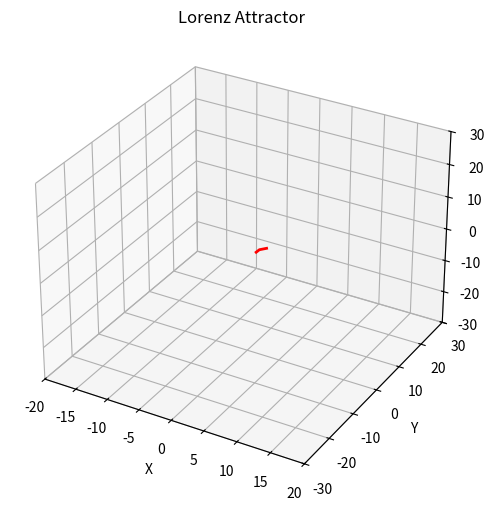

This chart was generated by the following Python code: (Note: this script raises an exception after producing the figure.)
import numpy as np
import matplotlib.pyplot as plt
from mpl_toolkits.mplot3d import Axes3D
from matplotlib.animation import FuncAnimation, FFMpegWriter

OUTPUT_PATH = r'C:\Users\tgupta\Downloads\MatLabAutoV2\New folder\outputs\project_03_Lorenz_attractor_3D_trajectory\project_03_Lorenz_attractor_3D_trajectory.mp4'
FPS = 30
N_FRAMES = 150

fig = plt.figure(figsize=(8, 6))
ax = fig.add_subplot(111, projection='3d')
ax.set_xlim(-20, 20)
ax.set_ylim(-30, 30)
ax.set_zlim(-30, 30)
ax.set_title('Lorenz Attractor')
ax.set_xlabel('X')
ax.set_ylabel('Y')
ax.set_zlabel('Z')

def lorenz(x, y, z, s=10, r=28, b=2.667):
    dx = s * (y - x)
    dy = r * x - y - x * z
    dz = x * y - b * z
    return dx, dy, dz

x, y, z = [1], [1], [1]
dt = 0.05

def update(frame):
    global x, y, z, dt
    dx, dy, dz = lorenz(x[-1], y[-1], z[-1])
    x.append(x[-1] + dx * dt)
    y.append(y[-1] + dy * dt)
    z.append(z[-1] + dz * dt)
    line.set_data(np.array(x), np.array(y))
    line.set_3d_properties(np.array(z))
    return line,

line, = ax.plot([], [], [], lw=2, color='r')

ani = FuncAnimation(fig, update, frames=N_FRAMES, interval=1000/FPS, blit=True)
writer = FFMpegWriter(fps=FPS, bitrate=1800)
ani.save(OUTPUT_PATH, writer=writer)
plt.close('all')
